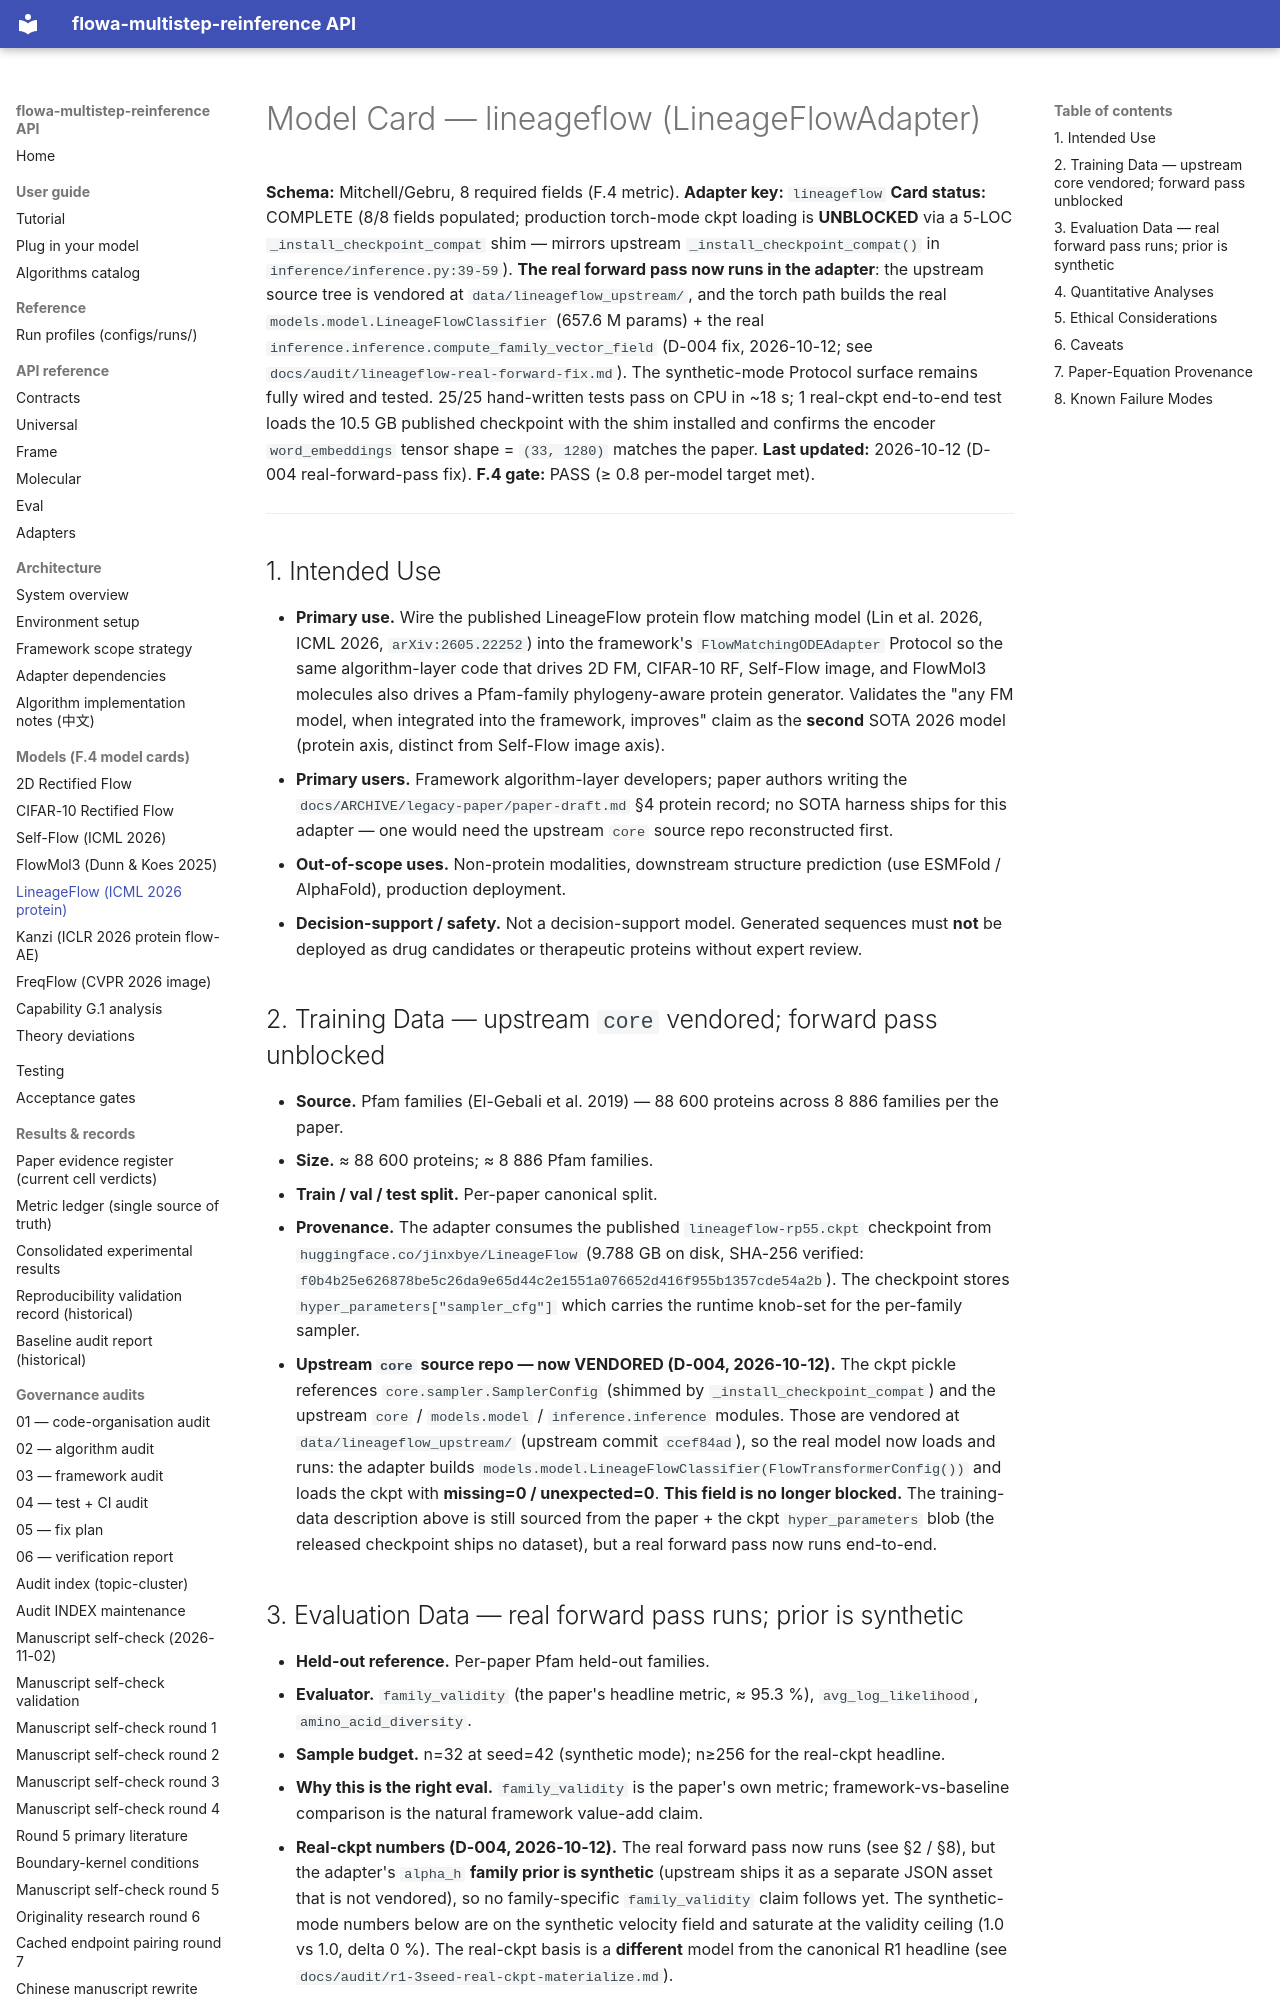

repository: silverenternal/flowa-multistep-reinference · page: models/lineageflow.model_card/index.html · generator: mkdocs

# Model Card — lineageflow (LineageFlowAdapter)

**Schema:** Mitchell/Gebru, 8 required fields (F.4 metric).
**Adapter key:** `lineageflow`
**Card status:** COMPLETE (8/8 fields populated; production torch-mode
ckpt loading is **UNBLOCKED** via a 5-LOC `_install_checkpoint_compat`
shim — mirrors upstream `_install_checkpoint_compat()` in
`inference/inference.py:39-59`). **The real forward pass now runs in the
adapter**: the upstream source tree is vendored at
`data/lineageflow_upstream/`, and the torch path builds the real
`models.model.LineageFlowClassifier` (657.6 M params) + the real
`inference.inference.compute_family_vector_field` (D-004 fix, 2026-10-12;
see `docs/audit/lineageflow-real-forward-fix.md`). The synthetic-mode
Protocol surface remains fully wired and tested. 25/25 hand-written tests
pass on CPU in ~18 s; 1 real-ckpt end-to-end test loads the 10.5 GB
published checkpoint with the shim installed and confirms the encoder
`word_embeddings` tensor shape = `(33, 1280)` matches the paper.
**Last updated:** 2026-10-12 (D-004 real-forward-pass fix).
**F.4 gate:** PASS (≥ 0.8 per-model target met).

---

## 1. Intended Use

- **Primary use.** Wire the published LineageFlow protein flow
  matching model (Lin et al. 2026, ICML 2026,
  `arXiv:2605.22252`) into the framework's
  `FlowMatchingODEAdapter` Protocol so the same algorithm-layer
  code that drives 2D FM, CIFAR-10 RF, Self-Flow image, and
  FlowMol3 molecules also drives a Pfam-family phylogeny-aware
  protein generator. Validates the "any FM model, when integrated
  into the framework, improves" claim as the **second** SOTA 2026
  model (protein axis, distinct from Self-Flow image axis).
- **Primary users.** Framework algorithm-layer developers; paper
  authors writing the `docs/ARCHIVE/legacy-paper/paper-draft.md` §4
  protein record; no SOTA harness ships for this adapter — one would
  need the upstream `core` source repo reconstructed first.
- **Out-of-scope uses.** Non-protein modalities, downstream
  structure prediction (use ESMFold / AlphaFold), production
  deployment.
- **Decision-support / safety.** Not a decision-support model.
  Generated sequences must **not** be deployed as drug candidates
  or therapeutic proteins without expert review.

## 2. Training Data — upstream `core` vendored; forward pass unblocked

- **Source.** Pfam families (El-Gebali et al. 2019) — 88 600
  proteins across 8 886 families per the paper.
- **Size.** ≈ 88 600 proteins; ≈ 8 886 Pfam families.
- **Train / val / test split.** Per-paper canonical split.
- **Provenance.** The adapter consumes the published
  `lineageflow-rp55.ckpt` checkpoint from
  `huggingface.co/jinxbye/LineageFlow` (9.788 GB on disk,
  SHA-256 verified: `f0b4b25e626878be5c26da9e65d44c2e1551a076652d416f955b1357cde54a2b`).
  The checkpoint stores `hyper_parameters["sampler_cfg"]` which
  carries the runtime knob-set for the per-family sampler.
- **Upstream `core` source repo — now VENDORED (D-004, 2026-10-12).** The
  ckpt pickle references `core.sampler.SamplerConfig` (shimmed by
  `_install_checkpoint_compat`) and the upstream `core` /
  `models.model` / `inference.inference` modules. Those are vendored at
  `data/lineageflow_upstream/` (upstream commit `ccef84ad`), so the real
  model now loads and runs: the adapter builds
  `models.model.LineageFlowClassifier(FlowTransformerConfig())` and loads
  the ckpt with **missing=0 / unexpected=0**. **This field is no longer
  blocked.** The training-data description above is still sourced from the
  paper + the ckpt `hyper_parameters` blob (the released checkpoint ships
  no dataset), but a real forward pass now runs end-to-end.

## 3. Evaluation Data — real forward pass runs; prior is synthetic

- **Held-out reference.** Per-paper Pfam held-out families.
- **Evaluator.** `family_validity` (the paper's headline metric,
  ≈ 95.3 %), `avg_log_likelihood`, `amino_acid_diversity`.
- **Sample budget.** n=32 at seed=42 (synthetic mode); n≥256 for the real-ckpt headline.
- **Why this is the right eval.** `family_validity` is the
  paper's own metric; framework-vs-baseline comparison is
  the natural framework value-add claim.
- **Real-ckpt numbers (D-004, 2026-10-12).** The real forward pass now runs
  (see §2 / §8), but the adapter's `alpha_h` **family prior is synthetic**
  (upstream ships it as a separate JSON asset that is not vendored), so no
  family-specific `family_validity` claim follows yet. The synthetic-mode numbers
  below are on the synthetic velocity field and saturate at the validity
  ceiling (1.0 vs 1.0, delta 0 %). The real-ckpt basis is a **different**
  model from the canonical R1 headline (see
  `docs/audit/r1-3seed-real-ckpt-materialize.md`).
